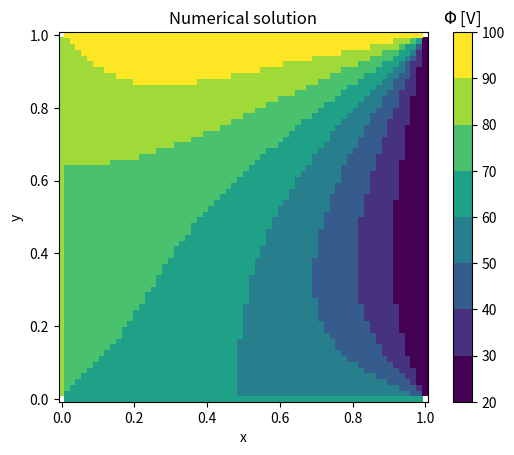

This figure's Python source: (Note: this script raises an exception after producing the figure.)
import numpy as np
import matplotlib
from matplotlib import pyplot as plt
matplotlib.rcParams['figure.dpi'] = 300

# Use parameters used in Example 1.20 of Ramo et al., 3rd edition.
book_config = False

V = [80, 60, 100, 20] # Vl, Vb, Vt, Vr
xo = 1 
yo = 1
Nx = 64
Ny = 64

# Show grid points on plots
show_grid = False

if book_config:
    V = [80, 60, 100, 20] # Vl, Vb, Vt, Vr
    xo = 1 
    yo = 1
    Nx = 4
    Ny = 4
    show_grid = True

# Stop numerical soln when change at all grid points from one step to next
# is small than local_tol.
local_tol = 0.00001 

def log(msg):
    with open('HW2_2.txt','a') as f:
        f.write(msg + "\n")
    print(msg)    

    
def nancorners(M):
    
    # Set un-used parts of grid to nan so values not plotted
    M[0,0] = np.nan
    M[-1,0] = np.nan
    M[-1,-1] = np.nan
    M[0,-1] = np.nan

    return M


def step(Phi):
    Phi = np.copy(Phi)
    for i in range(1, Phi.shape[0] - 1):
        for j in range(1, Phi.shape[1] - 1):
            Phi[i, j] = (1/4)*(Phi[i-1, j] + Phi[i+1, j] + Phi[i, j-1] + Phi[i, j+1])
        
    return Phi


def exact(x, y):
    # Exact solution is in the form of a series sum.
    # Exact solution is approximated by first non-zero Nmax/2 terms in sum.
    Nmax = 66
    r = yo/xo
    pi = np.pi
    sinh = np.sinh
    sin = np.sin
    Phi_e = np.nan*np.ones((len(x),len(y)))
    for i in np.arange(1, x.shape[0] - 1):
        for j in np.arange(1, x.shape[1] - 1):
            P = 0.
            for n in np.arange(1, Nmax+1, 2):
                R = (4/pi)*(1/n)*(1/sinh(r*n*pi));
                Pl = -V[0]*sin(n*pi*y[i, j])*sinh(r*n*pi*(x[i, j]-1)); 
                Pb = -V[1]*sin(n*pi*x[i, j])*sinh(r*n*pi*(y[i, j]-1)); 
                Pt =  V[2]*sin(n*pi*x[i, j])*sinh(r*n*pi*y[i, j]); 
                Pr =  V[3]*sin(n*pi*y[i, j])*sinh(r*n*pi*x[i, j]); 
                P = P + R*(Pl + Pr + Pt + Pb);
            Phi_e[i,j] = P
    return Phi_e


def plot(x, y, Phi, title='', show_grid=False):

    fig, ax = plt.subplots()

    if show_grid:
        # Show grid points
        ax.plot(X.flatten(),Y.flatten(),'k.')

    ax.set_title(title)
    ax.set_aspect(1)
    # Choose number of colors as 8 so colors line up with tick increments on colorbar.
    m = ax.pcolor(x, y, Phi, cmap=plt.get_cmap('viridis', 8))
    m.set_clim(20, 100) # Set colorbar limits
    cb = fig.colorbar(m)
    cb.ax.set_title('$\Phi$ [V]')
    ax.set_xlabel('x')
    ax.set_ylabel('y')
    
    return m, cb

x = np.arange(0, Nx) # [0, 1, ..., Nx-1]
y = np.arange(0, Ny) # [0, 1, ..., Ny-1]

x = xo*x/(Nx-1) # x = [0, xo/(Nx-1), ..., xo]
y = yo*y/(Nx-1) # y = [0, yo/(Ny-1), ..., yo]

X, Y = np.meshgrid(x, y, indexing='ij')

# Set all values to average of boundary values
Phi = np.mean(V)*np.ones((Ny, Nx), dtype='float64')

# Set boundary potentials
Phi[:,0]  = V[0] # Vl
Phi[-1,:] = V[1] # Vb
Phi[0,:]  = V[2] # Vt
Phi[:,-1] = V[3] # Vr

if book_config:
    for s in range(6):
        Phi_new = step(Phi)
        log('Step {}'.format(s+1))
        log('Φ1\t{0:.2f}'.format(Phi_new[1,1]))
        log('Φ2\t{0:.2f}'.format(Phi_new[1,2]))
        log('Φ3\t{0:.2f}'.format(Phi_new[2,1]))
        log('Φ4\t{0:.2f}'.format(Phi_new[2,2]))
        #d = np.max(np.abs(Phi.flatten()-Phi_new.flatten()))
        #log('abs(max) difference between steps {0:.2f}'.format(d))
        Phi = Phi_new
else:
    # d will be max absolute change. Set to value larger than stopping value.
    d = 2*local_tol 
    # s  is step number
    s = 1 
    while d >= local_tol:
        Phi_new = step(Phi)
        d = np.max(np.abs(Phi.flatten()-Phi_new.flatten()))
        if d < local_tol:
            break
        s = s + 1
        Phi = Phi_new
    log('{0:d} steps for max abs change in values to be < {1:f}'.format(s, local_tol))

# Flip solution for plotting.
Phi = np.flipud(Phi)

# Compute exact solution.
Phi_e = exact(X, Y)
# Transpose for plotting.
Phi_e = Phi_e.T

# Compute mean-squared error of numerical solution relative to exact solution.
mse = np.sqrt(np.mean((Phi[1:-1,1:-1].flatten() - Phi_e[1:-1,1:-1].flatten())**2))

# Change x and y grid so plotted colored patches are centered on grid points
dx = x[1]-x[0]
dy = y[1]-y[0]
x = x-dx/2
x = np.append(x, x[-1] + dx)
y = y-dy/2
y = np.append(y, y[-1] + dy)

# Set corners to be nan so they are not plotted. The corners are not a part
# of the solution (and values are ambiguous as they are a part of two boundaries.)
X = nancorners(X)
Y = nancorners(Y)
Phi = nancorners(Phi)

# Set boundary values in exact solution for plotting.
Phi_e[0, :]  = Phi[0, :]
Phi_e[-1, :] = Phi[-1, :]
Phi_e[:, 0]  = Phi[:, 0]
Phi_e[:, -1] = Phi[:, -1]

if book_config:
    log('Series solution'.format(s+1))
    log('Φ1\t{0:.2f}'.format(Phi_e[2,1]))
    log('Φ2\t{0:.2f}'.format(Phi_e[2,2]))
    log('Φ3\t{0:.2f}'.format(Phi_e[1,1]))
    log('Φ4\t{0:.2f}'.format(Phi_e[1,2]))
    
m, cb = plot(x, y, Phi, title='Numerical solution')
if book_config:
    plt.savefig('HW2_2.pdf', bbox_inches='tight')

plt.savefig('HW2_figures/HW2_2_{0:d}x{1:d}_Numerical.pdf'.format(Nx, Ny), bbox_inches='tight')

m, cb = plot(x, y, Phi, title='Series solution')
plt.savefig('HW2_figures/HW2_2_{0:d}x{1:d}_Series.pdf'.format(Nx, Ny), bbox_inches='tight')

m, cb = plot(x, y, Phi-Phi_e, title='(Numerical-Series); MSE = {0:.2f}'.format(mse))
cb.ax.set_title('$\Delta\Phi$ [V]')
m.set_clim(-2, 2) # Set colorbar limits
plt.savefig('HW2_figures/HW2_2_{0:d}x{1:d}_Difference.pdf'.format(Nx, Ny), bbox_inches='tight')
